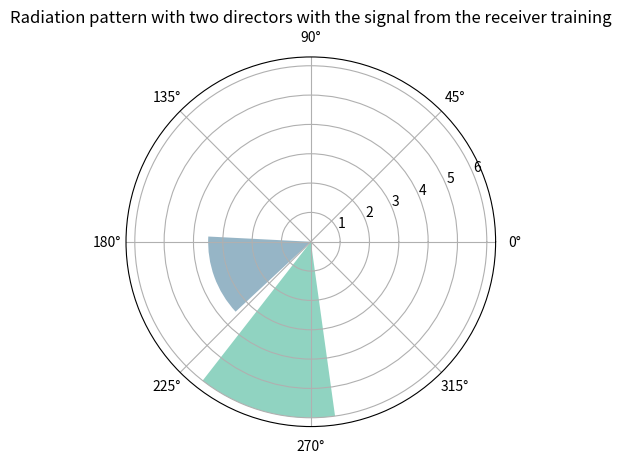

Here is the Python script that generated this plot:
# Yagi antenna radiation pattern with two directors with the signal from the receiver training
import matplotlib.pyplot as plt
import numpy as np


theta = np.array([255, 200])
theta = np.radians(theta)
radii = np.array([6, 3.5])

ax = plt.subplot(111, projection='polar')
bars = ax.bar(theta, radii, bottom=0.0)

# Use custom colors and opacity
for r, bar in zip(radii, bars):
    bar.set_facecolor(plt.cm.viridis(r / 10.))
    bar.set_alpha(0.5)

plt.title("Radiation pattern with two directors with the signal from the receiver training")
plt.savefig("with_two_dir_rec.png")
plt.show()
